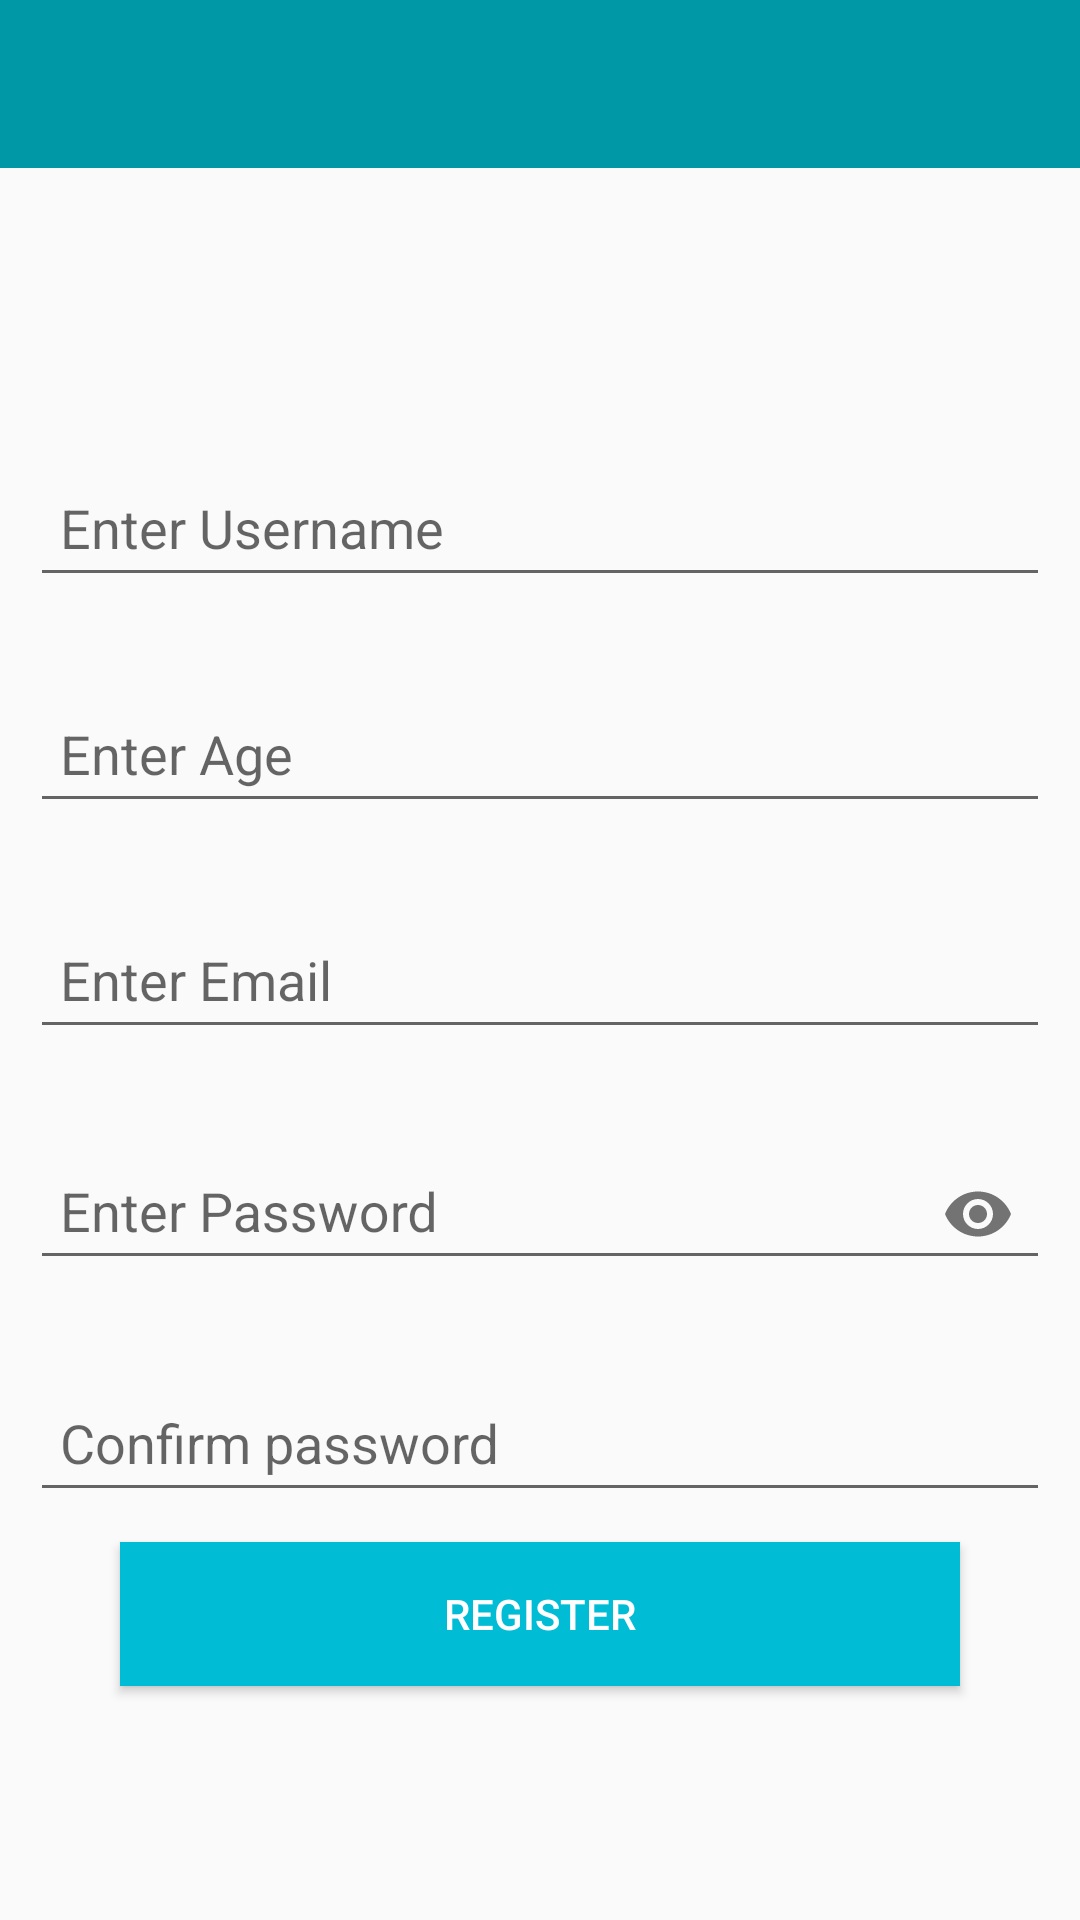

Android layout source for this screen:
<!-- AndroidManifest.xml: application theme AppTheme -->
<!-- res/layout/activity_register.xml -->
<?xml version="1.0" encoding="utf-8"?>
<LinearLayout xmlns:android="http://schemas.android.com/apk/res/android"
    xmlns:app="http://schemas.android.com/apk/res-auto"
    android:layout_width="match_parent"
    android:layout_height="match_parent"
    android:orientation="vertical">

    <include layout="@layout/tool_bar" />

    <LinearLayout
        android:orientation="vertical"
        android:gravity="center"
        android:layout_width="match_parent"
        android:layout_height="match_parent">

    <android.support.design.widget.TextInputLayout
        android:layout_width="match_parent"
        android:layout_height="wrap_content"
        android:layout_margin="10dp">

        <EditText
            android:id="@+id/etUsername"
            android:layout_width="match_parent"
            android:layout_height="wrap_content"
            android:hint="Enter Username"
            android:inputType="text"
            android:padding="10dp" />
    </android.support.design.widget.TextInputLayout>

    <android.support.design.widget.TextInputLayout
        android:layout_width="match_parent"
        android:layout_height="wrap_content"
        android:layout_margin="10dp">

        <EditText
            android:id="@+id/etAge"
            android:layout_width="match_parent"
            android:layout_height="wrap_content"
            android:hint="Enter Age"
            android:inputType="number"
            android:padding="10dp" />
    </android.support.design.widget.TextInputLayout>

        <android.support.design.widget.TextInputLayout
            android:layout_width="match_parent"
            android:layout_height="wrap_content"
            android:layout_margin="10dp">

        <EditText
            android:id="@+id/etEMail"
            android:layout_width="match_parent"
            android:layout_height="wrap_content"
            android:hint="Enter Email"
            android:inputType="textEmailAddress"
            android:padding="10dp" />
        </android.support.design.widget.TextInputLayout>


    <android.support.design.widget.TextInputLayout
        android:layout_width="match_parent"
        android:layout_height="wrap_content"
        android:layout_margin="10dp"
        app:passwordToggleEnabled="true">

        <EditText
            android:id="@+id/etPassword"
            android:layout_width="match_parent"
            android:layout_height="wrap_content"
            android:hint="Enter Password"
            android:inputType="textPassword"
            android:padding="10dp" />
    </android.support.design.widget.TextInputLayout>

    <android.support.design.widget.TextInputLayout
        android:layout_width="match_parent"
        android:layout_height="wrap_content"
        android:layout_margin="10dp">

        <EditText
            android:id="@+id/etConfirmPassword"
            android:layout_width="match_parent"
            android:layout_height="wrap_content"
            android:hint='Confirm password'
            android:inputType="textPassword"
            android:padding="10dp" />
    </android.support.design.widget.TextInputLayout>

    <Button
        android:id="@+id/btnRegister"
        android:layout_width="match_parent"
        android:layout_height="wrap_content"
        android:layout_marginLeft="40dp"
        android:layout_marginRight="40dp"
        android:background="@color/colorPrimary"
        android:text="Register"
        android:textColor="@android:color/white" />
    </LinearLayout>

</LinearLayout>
<!-- res/layout/tool_bar.xml (included above) -->
<android.support.v7.widget.Toolbar xmlns:android="http://schemas.android.com/apk/res/android"
    xmlns:app="http://schemas.android.com/apk/res-auto"
    android:id="@+id/toolbar"
    android:layout_width="match_parent"
    android:layout_height="?attr/actionBarSize"
    android:background="@color/colorPrimaryDark"
    android:theme="@style/myCustomMenuTextApearance"
    app:layout_scrollFlags="scroll|enterAlways"
    app:titleTextAppearance="@style/Toolbar.TitleText"
    app:titleTextColor="@android:color/white">

</android.support.v7.widget.Toolbar>
<!-- resources referenced by this layout -->
<resources>
  <color name="colorPrimary">#00BCD4</color>
  <color name="colorPrimaryDark">#0097A7</color>
  <style name="Toolbar.TitleText" parent="TextAppearance.Widget.AppCompat.Toolbar.Title">
          <item name="android:textSize">19sp</item>
      </style>
  <style name="myCustomMenuTextApearance" parent="AppTheme.AppBarOverlay">
          <item name="actionMenuTextColor">@android:color/white</item>
          <item name="android:colorBackground">@android:color/white</item>
          <item name="android:textColor">@android:color/white</item>
      </style>
  <style name="AppTheme" parent="Theme.AppCompat.Light.NoActionBar">
          
          <item name="colorPrimary">@color/colorPrimary</item>
          <item name="colorPrimaryDark">@color/colorPrimaryDark</item>
          <item name="colorAccent">@color/colorAccent</item>
      </style>
  <style name="AppTheme.AppBarOverlay" parent="ThemeOverlay.AppCompat.Dark.ActionBar" />
  <color name="colorAccent">#00ACC1</color>
</resources>
